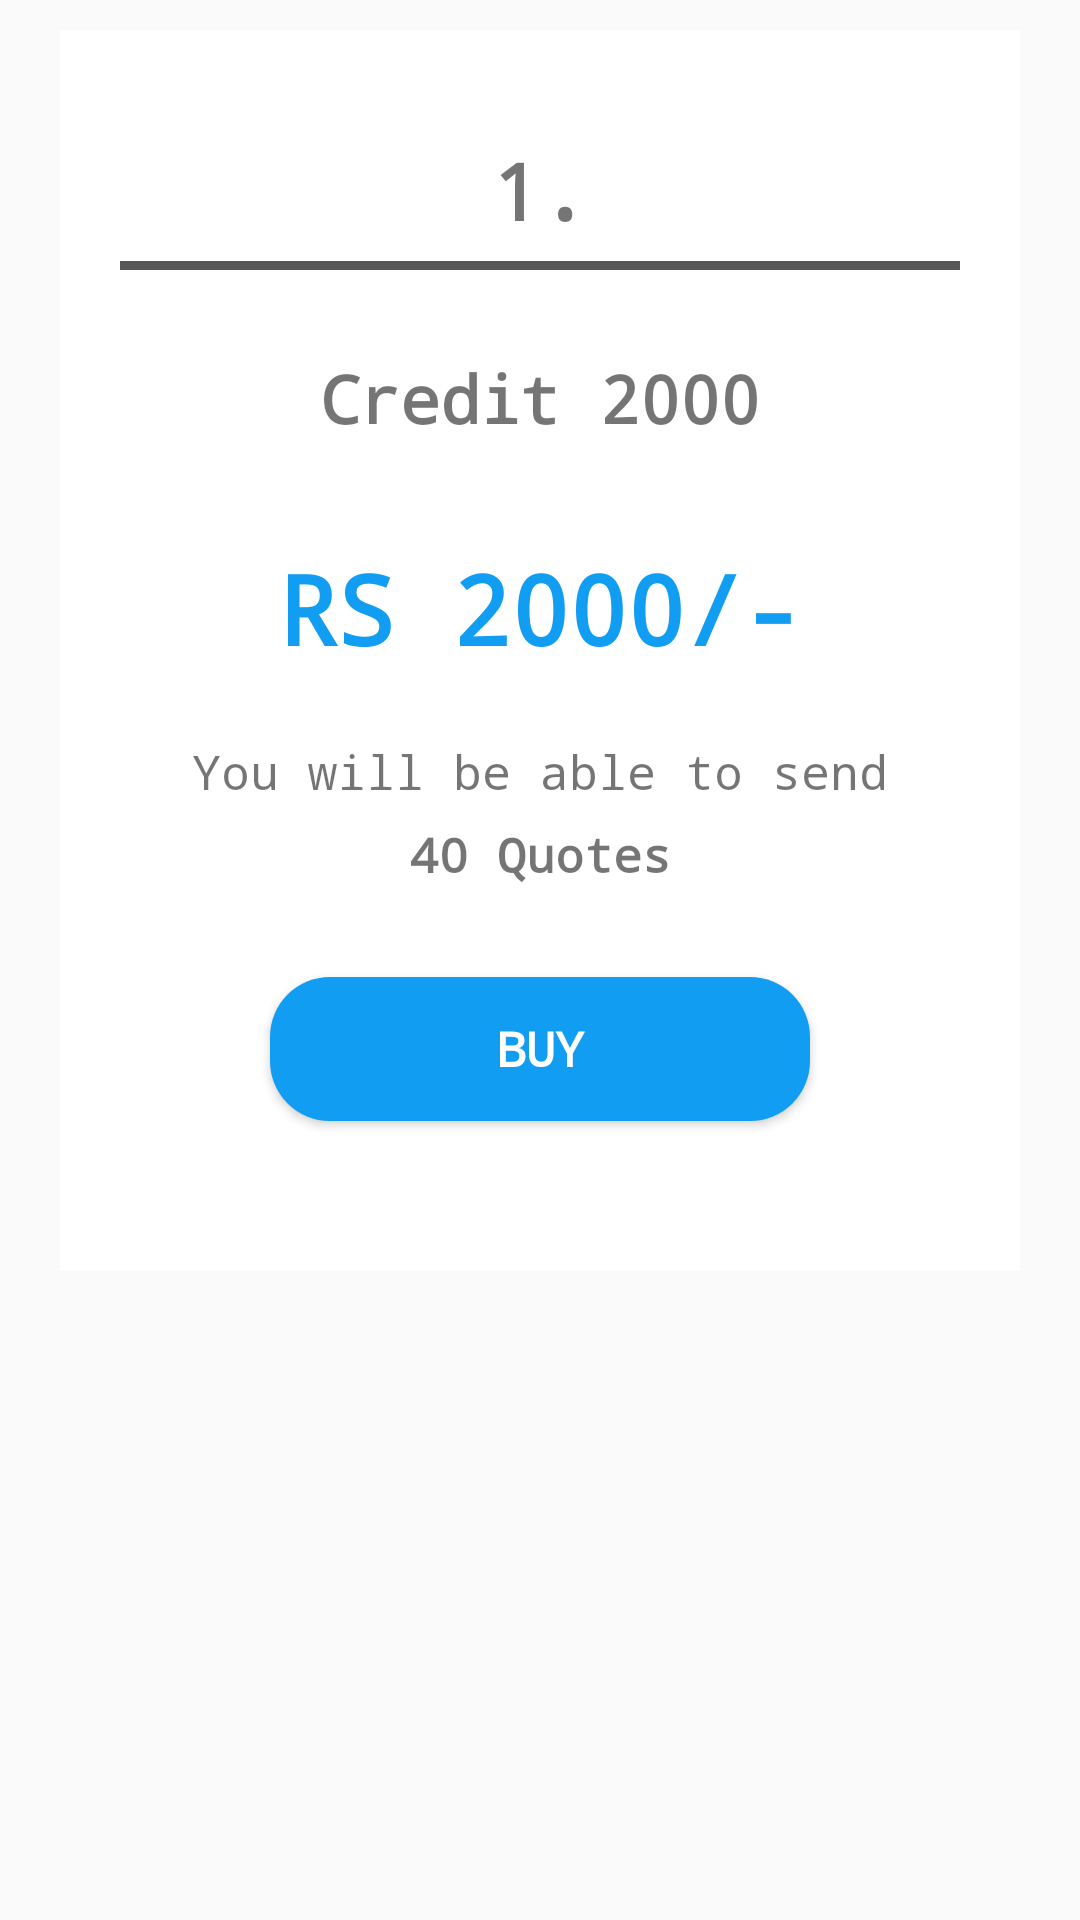

Write the Android layout XML for this screen, with the resource values it uses.
<!-- AndroidManifest.xml: application theme AppTheme.Base -->
<!-- res/layout/layout_gift1.xml -->
<?xml version="1.0" encoding="utf-8"?>
<LinearLayout
    android:layout_gravity="center_horizontal"
    android:padding="10dp"
    android:orientation="vertical"
    xmlns:android="http://schemas.android.com/apk/res/android" android:layout_width="match_parent"
    android:layout_height="wrap_content">

    <LinearLayout
        android:layout_gravity="center_horizontal"
        android:layout_width="match_parent"
        android:layout_height="wrap_content"
        android:layout_marginLeft="10dp"
        android:layout_marginRight="10dp"
        android:background="@color/white"
        android:orientation="vertical"
        android:paddingLeft="20dp"
        android:paddingTop="30dp"
        android:paddingBottom="20dp"
        android:paddingRight="20dp">

        <TextView
            android:layout_width="match_parent"
            android:layout_height="wrap_content"
            android:layout_gravity="center_horizontal"
            android:padding="6dp"
            android:text="1."
            android:textAlignment="center"
            android:textSize="26sp"
            android:textStyle="bold" />

        <View
            android:layout_width="match_parent"
            android:layout_height="3dp"
            android:background="@color/gray_a" />

        <TextView
            android:layout_marginTop="10dp"
            android:layout_width="match_parent"
            android:layout_height="wrap_content"
            android:padding="18dp"
            android:text="Credit 2000"
            android:textAlignment="center"
            android:textSize="22sp"
            android:textStyle="bold" />

        <TextView
            android:layout_width="match_parent"
            android:layout_height="wrap_content"
            android:paddingLeft="14dp"
            android:paddingTop="16dp"
            android:paddingRight="14dp"
            android:paddingBottom="16dp"
            android:text="RS 2000/-"
            android:textAlignment="center"
            android:textColor="@color/app_color"
            android:textSize="32sp"
            android:textStyle="bold" />

        <TextView
            android:textSize="16dp"
            android:layout_width="match_parent"
            android:layout_height="wrap_content"
            android:padding="6dp"
            android:text="You will be able to send"
            android:textAlignment="center"
            android:textStyle="normal" />

        <TextView
            android:textSize="16dp"
            android:layout_width="match_parent"
            android:layout_height="wrap_content"
            android:text="40 Quotes"
            android:textAlignment="center"
            android:textStyle="bold" />

        <Button
            android:id="@+id/buy_coupan1"
            android:textSize="16dp"
            android:layout_width="180dp"
            android:layout_height="48dp"
            android:layout_gravity="center_horizontal"
            android:layout_margin="30dp"
            android:background="@drawable/app_background_color_a"
            android:text="Buy"
            android:textColor="@color/white"
            android:textStyle="bold" />
    </LinearLayout>


</LinearLayout>
<!-- resources referenced by this layout -->
<resources>
  <color name="app_color">#119df2</color>
  <color name="gray_a">#585757</color>
  <color name="white">#ffffff</color>
  <!-- drawable app_background_color_a (drawable) -->
  <?xml version="1.0" encoding="utf-8"?>
  <shape xmlns:android="http://schemas.android.com/apk/res/android"
      android:shape="rectangle" >
      <solid android:color="@color/app_color" />
      <corners
          android:radius="20dp"/>
  </shape>
  <style name="AppTheme.Base" parent="Theme.AppCompat.Light.NoActionBar">
      <item name="android:typeface">monospace</item>
          <item name="colorPrimary">@color/colorPrimary</item>
          <item name="colorPrimaryDark">@color/colorPrimaryDark</item>
          <item name="colorAccent">@color/colorAccent</item>
             &gt;
      </style>
  <color name="colorPrimary">#008577</color>
  <color name="colorPrimaryDark">#00574B</color>
  <color name="colorAccent">#D81B60</color>
</resources>
